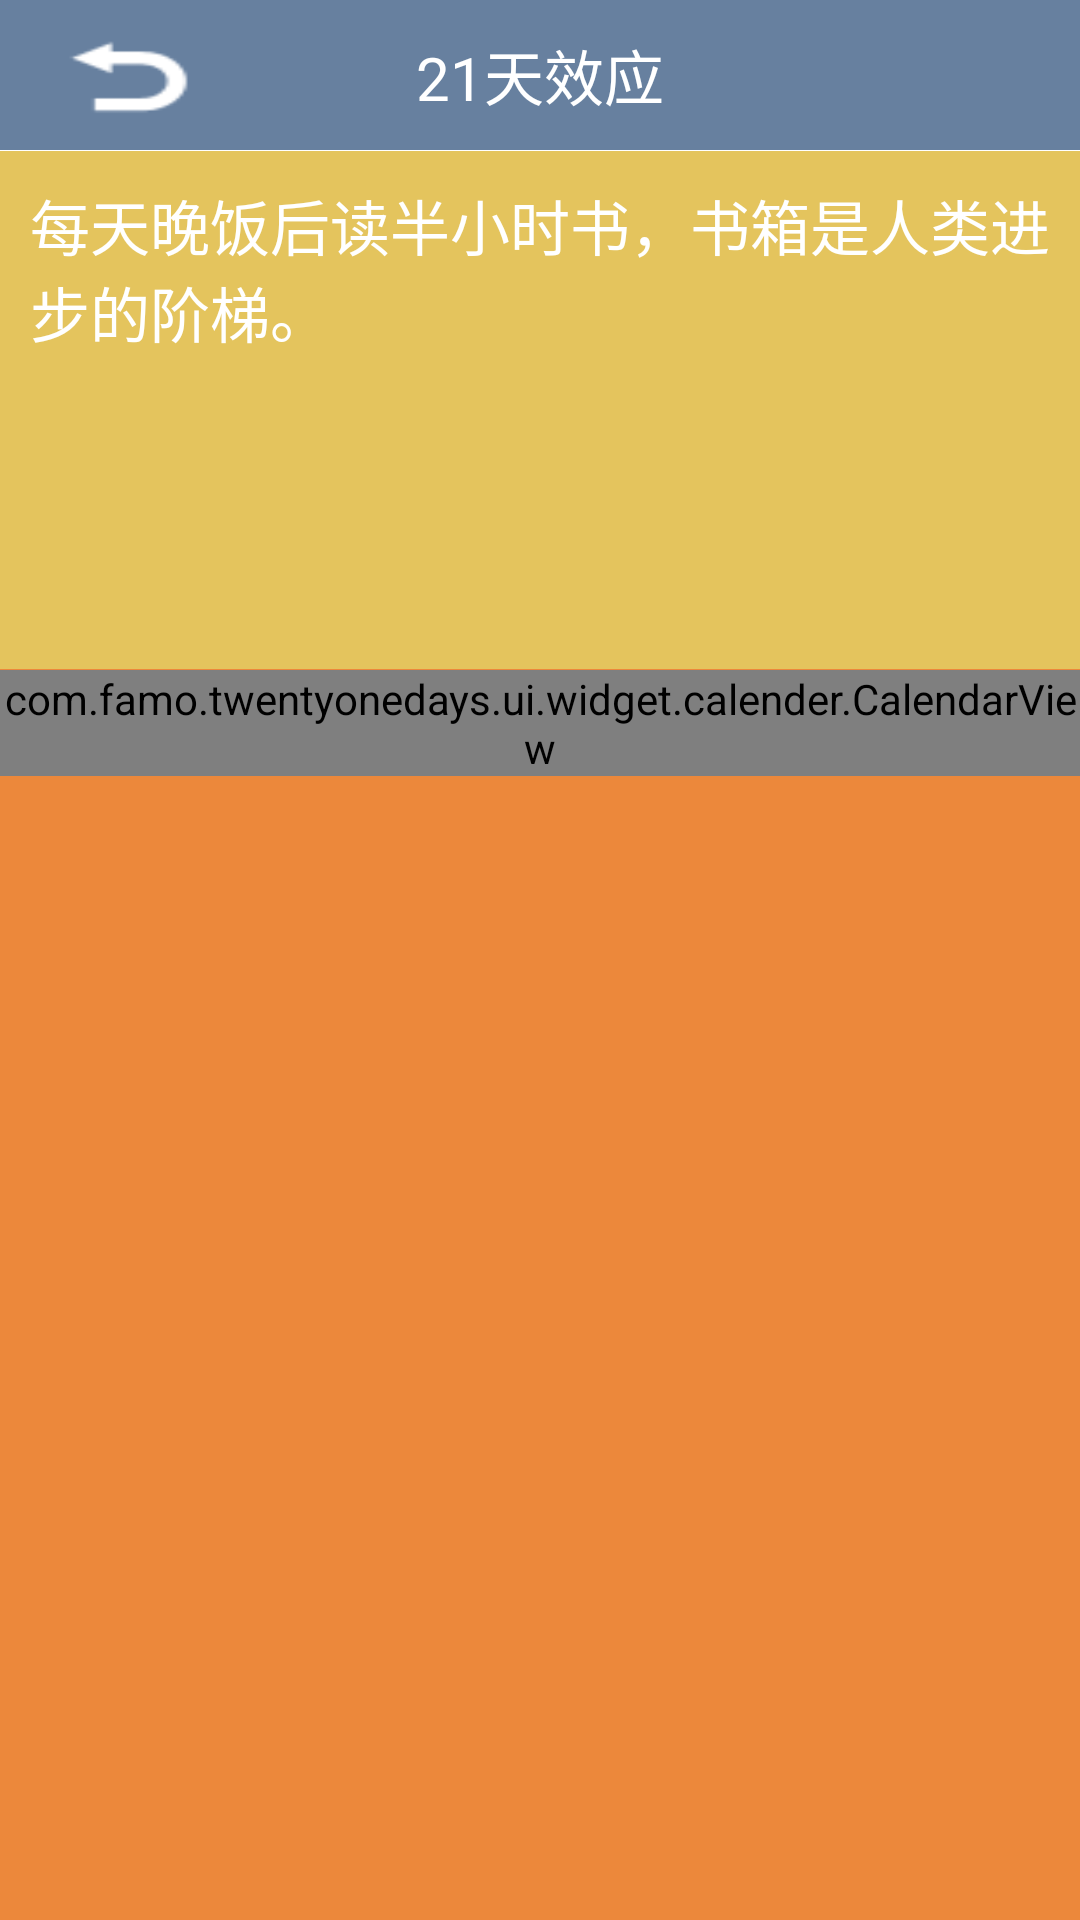

Produce the Android XML layout that renders to this screen, including the resource entries it uses.
<!-- AndroidManifest.xml: application theme AppTheme -->
<!-- res/layout/activity_detail.xml -->
<LinearLayout xmlns:android="http://schemas.android.com/apk/res/android"
    xmlns:tools="http://schemas.android.com/tools"
    android:layout_width="match_parent"
    android:layout_height="match_parent"
    android:background="@drawable/background"
    android:orientation="vertical"
    tools:context=".DetailActivity" >

    <RelativeLayout
        android:layout_width="match_parent"
        android:layout_height="@dimen/navigation_bar_height"
        android:layout_marginBottom="1px"
        android:background="?navigationBackground" >

        <Button
            android:id="@id/back"
            android:layout_width="wrap_content"
            android:layout_height="match_parent"
            android:layout_alignParentLeft="true"
            android:layout_centerVertical="true"
            android:background="@drawable/button_back_background"
            android:onClick="onViewClick" />

        <TextView
            android:id="@android:id/title"
            style="?titleBarTextStyle"
            android:layout_width="wrap_content"
            android:layout_height="wrap_content"
            android:layout_centerHorizontal="true"
            android:layout_centerVertical="true"
            android:gravity="center_horizontal"
            android:text="@string/app_name" />
    </RelativeLayout>

    <ScrollView
        android:layout_width="match_parent"
        android:layout_height="match_parent"
        android:cacheColorHint="#00000000"
        android:fadingEdge="none"
        android:paddingBottom="0dp"
        android:background="@color/lightorange"
        android:scrollbars="none" >

        <LinearLayout
            android:layout_width="match_parent"
            android:layout_height="wrap_content"
            android:background="@color/lightorange"
            android:orientation="vertical"
            android:paddingBottom="5dp" >

            <TextView
                android:id="@id/content"
                android:layout_width="match_parent"
                android:layout_height="wrap_content"
                android:layout_marginBottom="1px"
                android:background="@color/yellow"
                android:minLines="6"
                android:padding="10dp"
                android:singleLine="false"
                android:text="每天晚饭后读半小时书，书箱是人类进步的阶梯。"
                android:textColor="@color/white"
                android:textSize="20sp" />

            <com.famo.twentyonedays.ui.widget.calender.CalendarView
                android:id="@+id/calendar"
                android:layout_width="match_parent"
                android:layout_height="match_parent" />
        </LinearLayout>
    </ScrollView>

</LinearLayout>
<!-- resources referenced by this layout -->
<resources>
  <color name="lightorange">#ec883b</color>
  <color name="white">#FFFFFF</color>
  <color name="yellow">#e4c45d</color>
  <dimen name="navigation_bar_height">50dp</dimen>
  <!-- drawable background: png bitmap (drawable-hdpi, 7447 bytes) -->
  <!-- drawable button_back_background (drawable) -->
  <?xml version="1.0" encoding="utf-8"?>
  <selector xmlns:android="http://schemas.android.com/apk/res/android">
  
      <item android:drawable="@drawable/back_down" android:state_pressed="true"/>
      <item android:drawable="@drawable/back"/>
  
  </selector>
  <string name="app_name">21天效应</string>
  <style name="AppTheme" parent="AppBaseTheme">
  
          
          <item name="navigationBackground">@color/grey_blue</item>
          <item name="titleBarTextStyle">@style/titlebar_text_style</item>
          <item name="listItemDivider">@color/grey_blue</item>
          <item name="globalBackground">@android:color/white</item>
          <item name="progressBarContainerBackground">@android:color/white</item>
          <item name="progressBar">@style/progressbar</item>
      </style>
  <!-- drawable back_down: png bitmap (drawable-hdpi, 1594 bytes) -->
  <!-- drawable back: png bitmap (drawable-hdpi, 1532 bytes) -->
  <style name="AppBaseTheme" parent="Theme.AppCompat.Light">
          
      </style>
  <color name="grey_blue">#67809f</color>
  <style name="titlebar_text_style">
          <item name="android:textColor">@android:color/white</item>
          <item name="android:textSize">20.0sp</item>
      </style>
  <style name="progressbar">
          <item name="android:maxWidth">20.0dip</item>
          <item name="android:maxHeight">20.0dip</item>
          <item name="android:indeterminateDrawable">@anim/loading</item>
          <item name="android:minWidth">20.0dip</item>
          <item name="android:minHeight">20.0dip</item>
      </style>
</resources>
